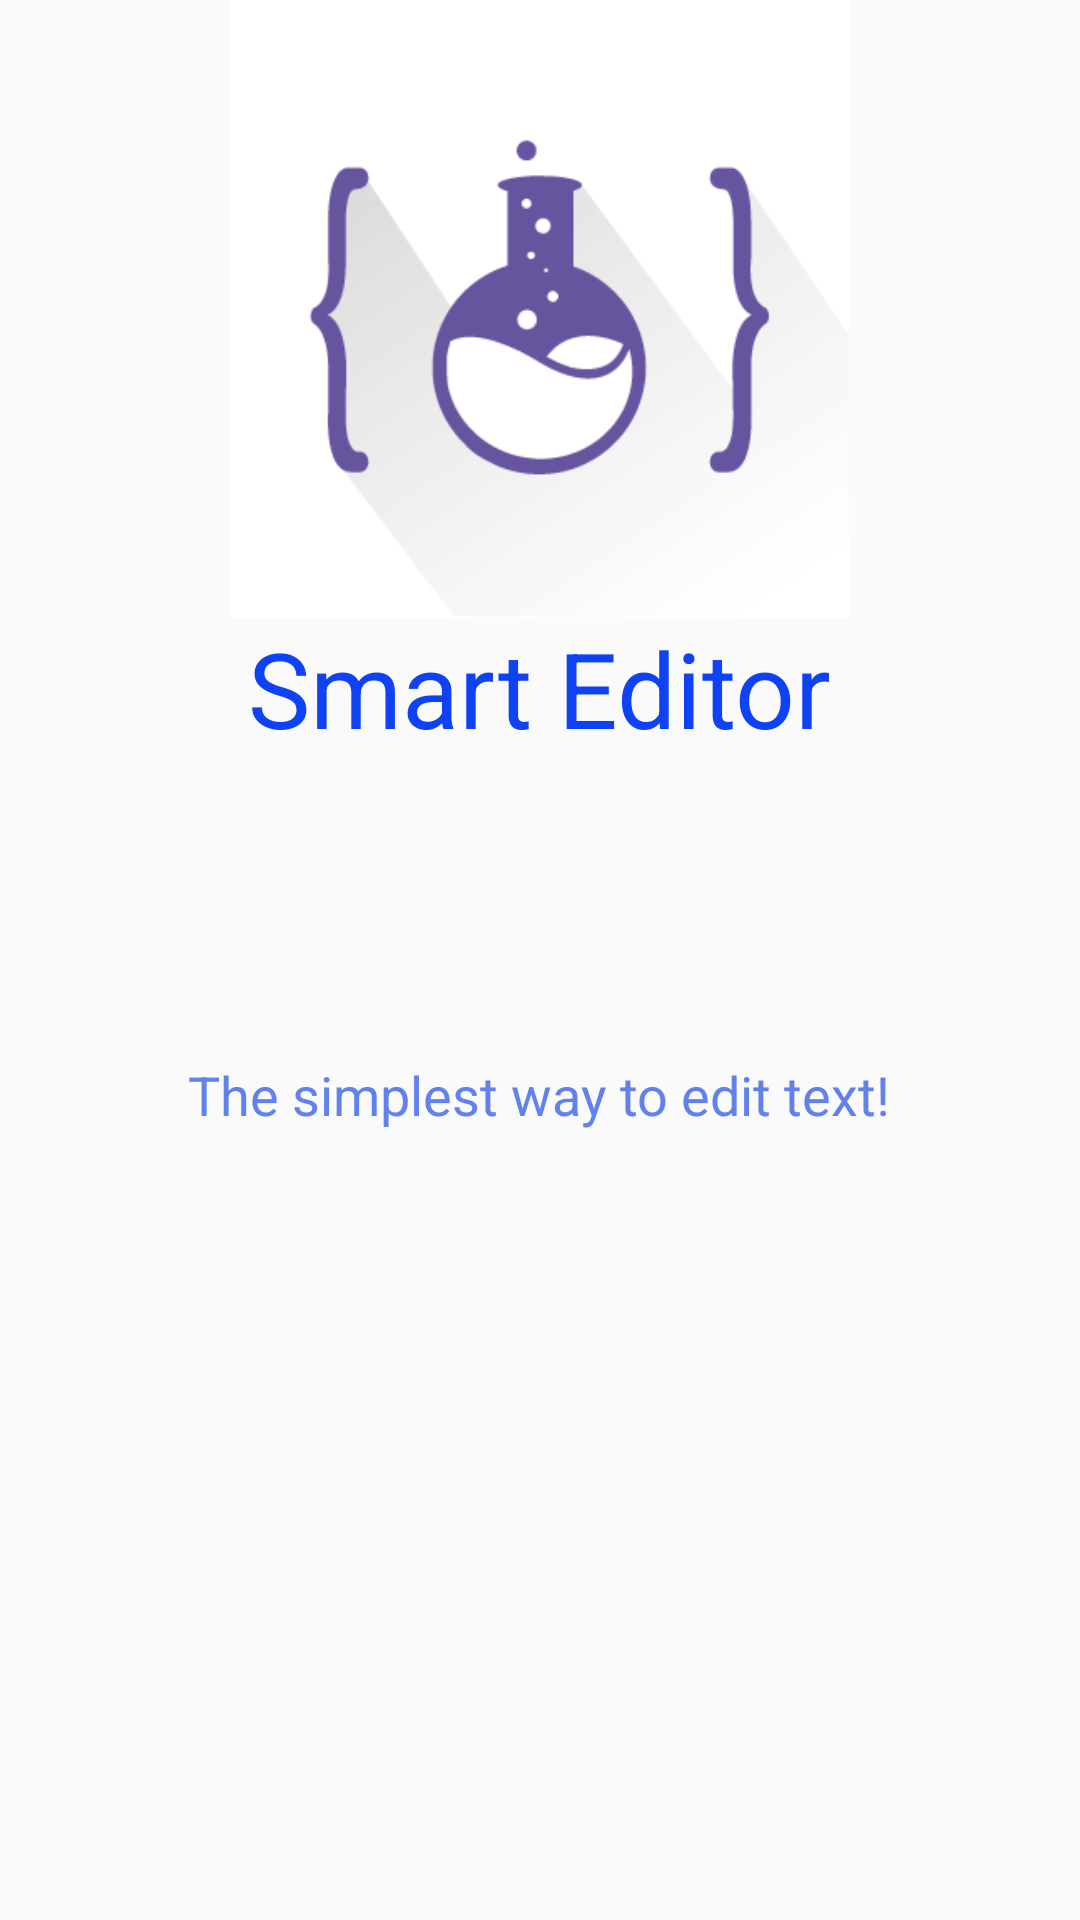

Reconstruct the res/layout file that produces this screen, plus the resources it refers to.
<!-- AndroidManifest.xml: application theme AppTheme -->
<!-- res/layout/activity_main.xml -->
<?xml version="1.0" encoding="utf-8"?>
<LinearLayout xmlns:android="http://schemas.android.com/apk/res/android"
    xmlns:app="http://schemas.android.com/apk/res-auto"
    xmlns:tools="http://schemas.android.com/tools"
    android:layout_width="match_parent"
    android:layout_height="match_parent"
    android:orientation="vertical"
    tools:context="com.example.userlab.stylechanger.MainActivity">

    
    <ImageView
        android:layout_width="match_parent"
        android:layout_height="100pt"
        android:src="@drawable/userlab"/>
    <TextView
        android:layout_width="wrap_content"
        android:layout_height="wrap_content"
        android:text="Smart Editor"
        android:textSize="35sp"
        android:textColor="@color/blue"
        android:layout_gravity="center"
        />
    <TextView
        android:layout_width="wrap_content"
        android:layout_height="wrap_content"
        android:layout_marginTop="100dp"
        android:text="The simplest way to edit text!"
        android:textSize="18sp"
        android:textColor="@color/lightBlue"
        android:layout_gravity="center"
         />
    
        
        
        
        
        
        

</LinearLayout>
<!-- resources referenced by this layout -->
<resources>
  <color name="blue">#1042f5</color>
  <color name="lightBlue">#6182ed</color>
  <!-- drawable userlab: png bitmap (drawable, 17281 bytes) -->
  <style name="AppTheme" parent="Theme.AppCompat.Light.DarkActionBar">
          
          <item name="colorPrimary">@color/colorPrimary</item>
          <item name="colorPrimaryDark">@color/colorPrimaryDark</item>
          <item name="colorAccent">@color/colorAccent</item>
      </style>
  <color name="colorPrimary">#3F51B5</color>
  <color name="colorPrimaryDark">#303F9F</color>
  <color name="colorAccent">#303F9F</color>
</resources>
